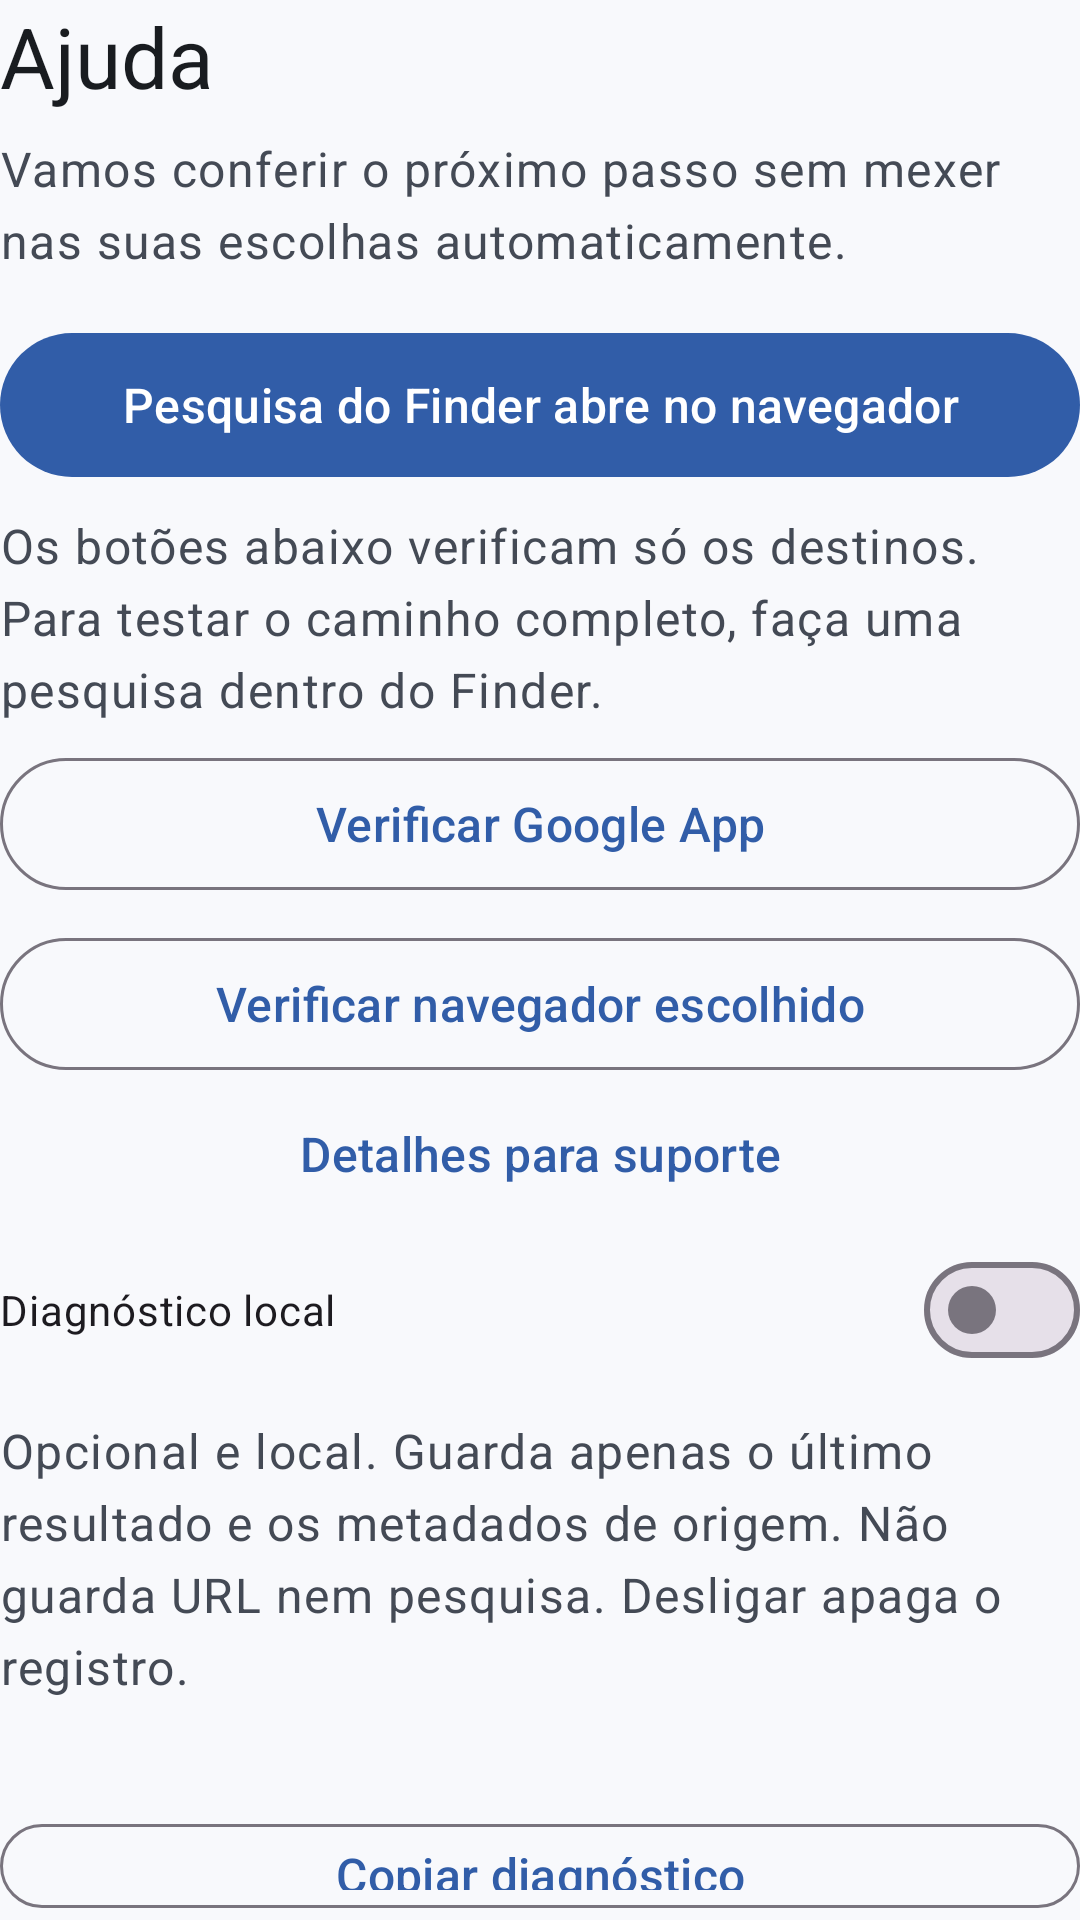

Here is an Android app screen rendered from its layout file. Give the layout XML and the strings, colors and styles it references.
<!-- AndroidManifest.xml: application theme Theme.FinderToGoogle -->
<!-- res/layout/page_help.xml -->
<LinearLayout xmlns:android="http://schemas.android.com/apk/res/android" android:layout_width="match_parent" android:layout_height="wrap_content" android:orientation="vertical">
  <TextView style="@style/UiTitle" android:text="@string/help_title" />
  <TextView style="@style/UiBody" android:text="@string/help_intro" />
  <com.google.android.material.button.MaterialButton style="@style/UiPrimary" android:id="@+id/finder_problem" android:text="@string/finder_problem" />
  <TextView style="@style/UiBody" android:text="@string/direct_tests_hint" />
  <com.google.android.material.button.MaterialButton style="@style/UiSecondary" android:id="@+id/test_search" android:text="@string/test_search" />
  <com.google.android.material.button.MaterialButton style="@style/UiSecondary" android:id="@+id/test_link" android:text="@string/test_link" />
  <com.google.android.material.button.MaterialButton style="@style/UiTextButton" android:id="@+id/advanced_toggle" android:text="@string/advanced_show" />
  <LinearLayout android:id="@+id/advanced_content" android:layout_width="match_parent" android:layout_height="wrap_content" android:orientation="vertical">
    <com.google.android.material.materialswitch.MaterialSwitch android:id="@+id/diagnostics" android:layout_width="match_parent" android:layout_height="wrap_content" android:minHeight="56dp" android:text="@string/diagnostics_title" />
    <TextView style="@style/UiBody" android:text="@string/diagnostics_description" />
    <TextView style="@style/UiBody" android:id="@+id/diagnostic_summary" />
    <com.google.android.material.button.MaterialButton style="@style/UiSecondary" android:id="@+id/copy_diagnostics" android:text="@string/copy_diagnostics" />
    <com.google.android.material.button.MaterialButton style="@style/UiTextButton" android:id="@+id/diagnostic_details_toggle" android:text="@string/diagnostic_details" />
    <TextView style="@style/UiBody" android:id="@+id/diagnostic_report" android:textIsSelectable="true" />
    <com.google.android.material.button.MaterialButton style="@style/UiTextButton" android:id="@+id/clear_diagnostics" android:text="@string/clear_diagnostics" />
    <TextView style="@style/UiBody" android:text="@string/origin_warning" />
  </LinearLayout>
</LinearLayout>
<!-- resources referenced by this layout -->
<resources>
  <string name="advanced_show">Detalhes para suporte</string>
  <string name="clear_diagnostics">Apagar diagnóstico</string>
  <string name="copy_diagnostics">Copiar diagnóstico</string>
  <string name="diagnostic_details">Ver diagnóstico completo</string>
  <string name="diagnostics_description">Opcional e local. Guarda apenas o último resultado e os metadados de origem. Não guarda URL nem pesquisa. Desligar apaga o registro.</string>
  <string name="diagnostics_title">Diagnóstico local</string>
  <string name="direct_tests_hint">Os botões abaixo verificam só os destinos. Para testar o caminho completo, faça uma pesquisa dentro do Finder.</string>
  <string name="finder_problem">Pesquisa do Finder abre no navegador</string>
  <string name="help_intro">Vamos conferir o próximo passo sem mexer nas suas escolhas automaticamente.</string>
  <string name="help_title">Ajuda</string>
  <string name="origin_warning">O Android pode não informar qual aplicativo abriu o link. Sem compatibilidade, uma origem desconhecida usa o navegador. A pista de origem exibida no diagnóstico não comprova quem enviou o link.</string>
  <string name="test_link">Verificar navegador escolhido</string>
  <string name="test_search">Verificar Google App</string>
  <style name="UiBody" parent="TextAppearance.Material3.BodyLarge">
      <item name="android:layout_width">match_parent</item>
      <item name="android:layout_height">wrap_content</item>
      <item name="android:layout_marginTop">8dp</item>
      <item name="android:textColor">?attr/colorOnSurfaceVariant</item>
    </style>
  <style name="UiPrimary" parent="Widget.Material3.Button">
      <item name="android:layout_width">match_parent</item>
      <item name="android:layout_height">wrap_content</item>
      <item name="android:layout_marginTop">16dp</item>
      <item name="android:minHeight">56dp</item>
      <item name="android:textSize">16sp</item>
      <item name="android:textAllCaps">false</item>
      <item name="android:singleLine">false</item>
    </style>
  <style name="UiSecondary" parent="Widget.Material3.Button.OutlinedButton">
      <item name="android:layout_width">match_parent</item>
      <item name="android:layout_height">wrap_content</item>
      <item name="android:layout_marginTop">8dp</item>
      <item name="android:minHeight">52dp</item>
      <item name="android:textSize">16sp</item>
      <item name="android:textAllCaps">false</item>
      <item name="android:singleLine">false</item>
    </style>
  <style name="UiTextButton" parent="Widget.Material3.Button.TextButton">
      <item name="android:layout_width">match_parent</item>
      <item name="android:layout_height">wrap_content</item>
      <item name="android:minHeight">48dp</item>
      <item name="android:textSize">16sp</item>
      <item name="android:textAllCaps">false</item>
      <item name="android:singleLine">false</item>
    </style>
  <style name="UiTitle" parent="TextAppearance.Material3.HeadlineMedium">
      <item name="android:layout_width">match_parent</item>
      <item name="android:layout_height">wrap_content</item>
      <item name="android:textColor">?attr/colorOnSurface</item>
      <item name="android:accessibilityHeading">true</item>
    </style>
  <color name="brand_primary">#315DA8</color>
  <color name="brand_on_primary">#FFFFFF</color>
  <color name="brand_container">#D9E5FF</color>
  <color name="brand_on_container">#0C1B37</color>
  <color name="app_surface">#F8F9FC</color>
  <color name="app_on_surface">#191C20</color>
  <color name="app_on_surface_variant">#444A55</color>
</resources>
